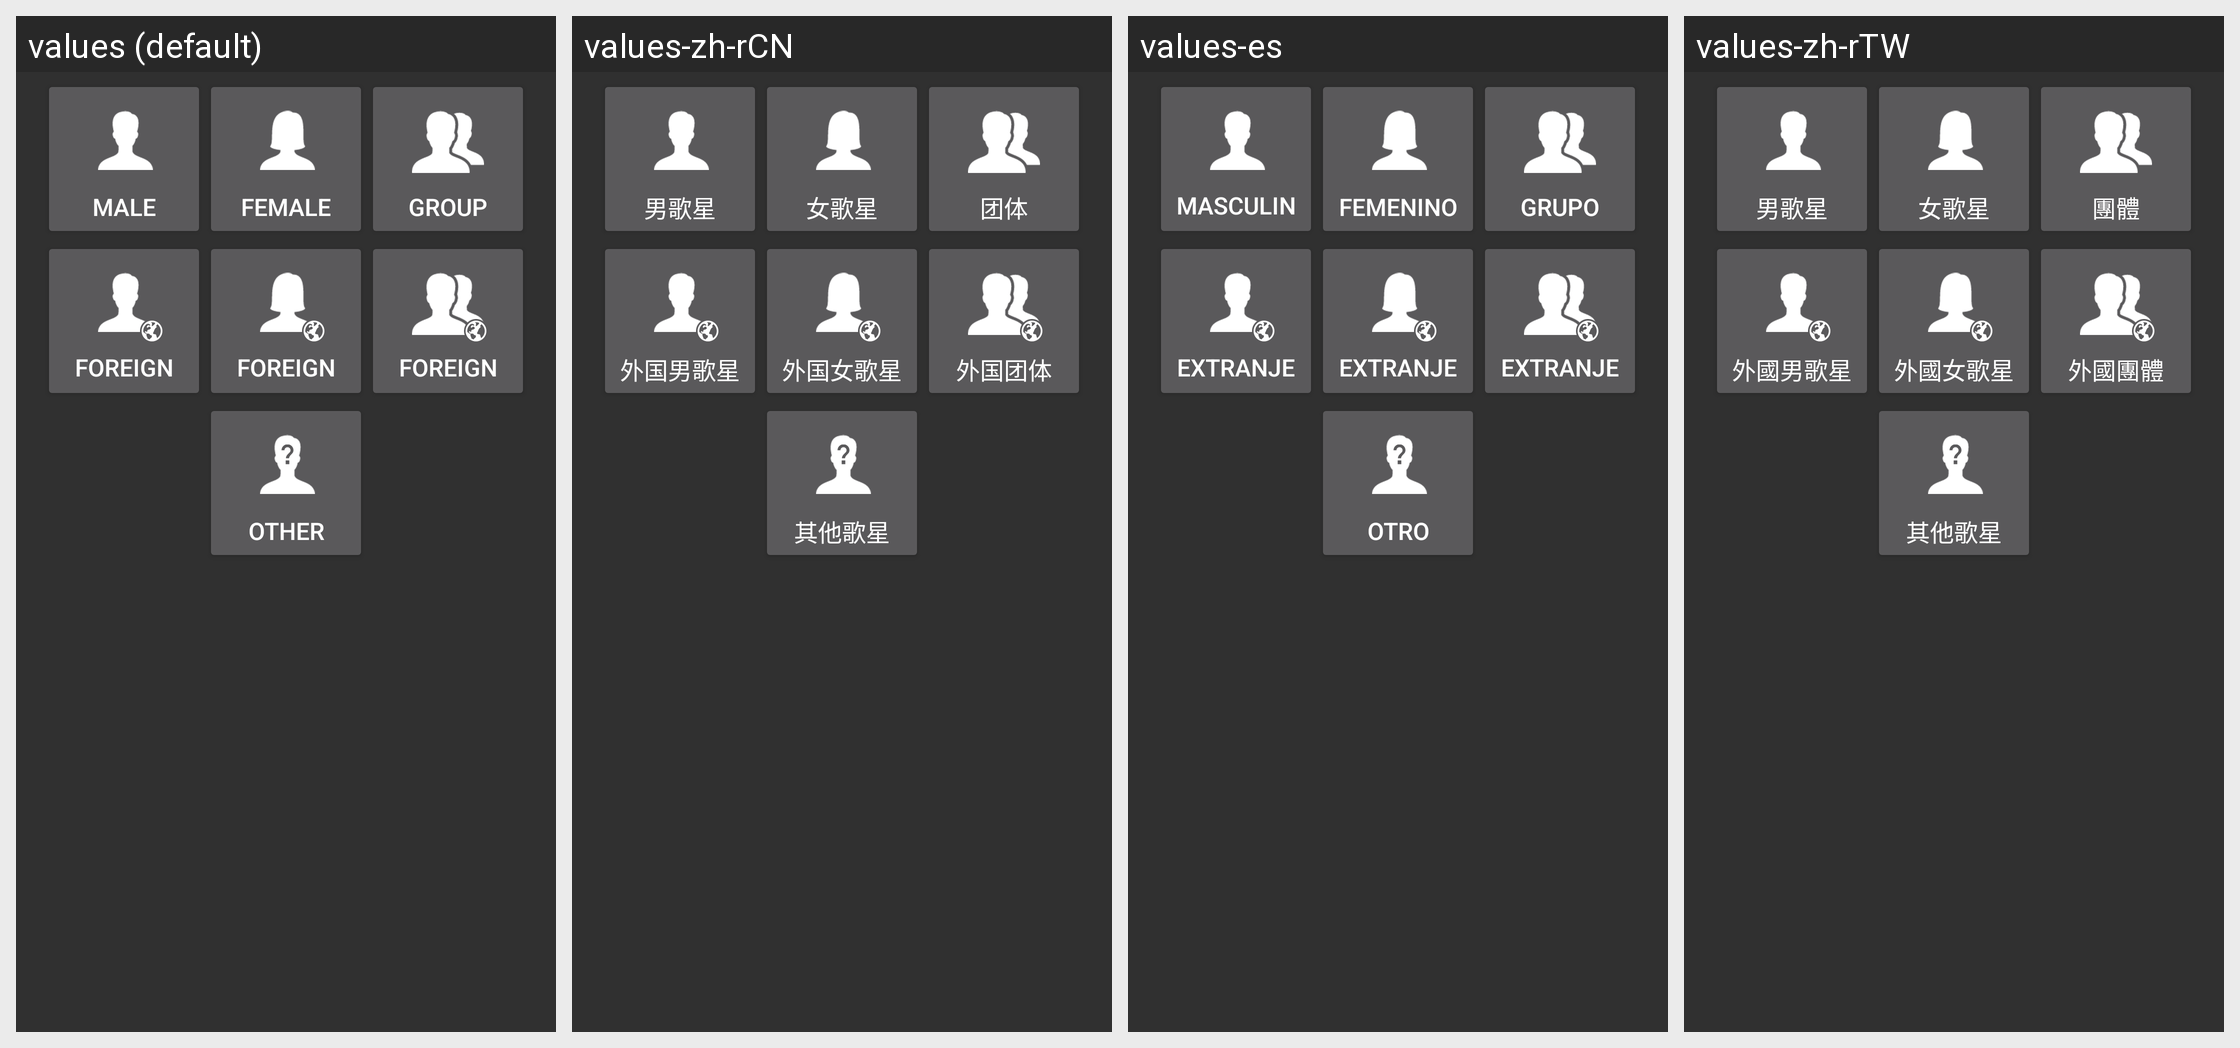

For this localized Android screen grid, give each drawn string resource with its value in every locale shown.
Android screen res/layout/fragment_menu_singer.xml rendered under 4 locales, left to right: values (default), values-zh-rCN, values-es, values-zh-rTW. Device: Nexus 5 (rendered at 1080×1920; each locale shown at half size, 540×960, under a caption strip naming it); theme AppTheme.
Strings drawn on this screen, with the default value and each locale's value (text and hints the layout hard-codes, and strings that could not be matched under every locale, appear in the picture but are not listed):

menu_singer_male
  values: Male
  values-zh-rCN: 男歌星
  values-es: Masculino
  values-zh-rTW: 男歌星

menu_singer_female
  values: Female
  values-zh-rCN: 女歌星
  values-es: Femenino
  values-zh-rTW: 女歌星

menu_singer_group
  values: Group
  values-zh-rCN: 团体
  values-es: Grupo
  values-zh-rTW: 團體

menu_singer_foreign_male
  values: Foreign Male
  values-zh-rCN: 外国男歌星
  values-es: Extranjero Masculino
  values-zh-rTW: 外國男歌星

menu_singer_foreign_female
  values: Foreign Female
  values-zh-rCN: 外国女歌星
  values-es: Extranjero Femenino
  values-zh-rTW: 外國女歌星

menu_singer_foreign_group
  values: Foreign Group
  values-zh-rCN: 外国团体
  values-es: Extranjero Grupo
  values-zh-rTW: 外國團體

menu_singer_other
  values: Other
  values-zh-rCN: 其他歌星
  values-es: Otro
  values-zh-rTW: 其他歌星
